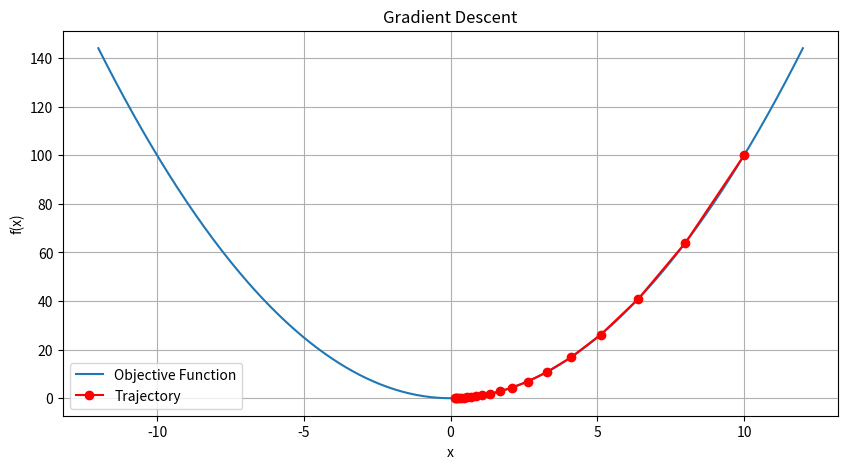

Source code (Python):
"""
In this code:
We define an example quadratic objective function f(x) = x^2 and its gradient f'(x) = 2x.
The gradient_descent function performs the gradient descent optimization with the given learning rate and number of iterations.
We store the history of x values during each iteration to track the trajectory.
The code then plots the objective function and the trajectory of x values.
"""

import numpy as np
import matplotlib.pyplot as plt

# Define the objective function
def objective_function(x):
    return x**2

# Define the gradient of the objective function
def gradient(x):
    return 2 * x

# Gradient Descent function
def gradient_descent(learning_rate, iterations):
    x = 10  # Initial guess
    history = []  # To store the history of x values for plotting

    for _ in range(iterations):
        history.append(x)
        x = x - learning_rate * gradient(x)

    return history

# Set hyperparameters
learning_rate = 0.1
iterations = 20

# Run gradient descent
trajectory = gradient_descent(learning_rate, iterations)

# Plot the objective function and the trajectory
x = np.linspace(-12, 12, 400)
y = objective_function(x)

plt.figure(figsize=(10, 5))
plt.plot(x, y, label='Objective Function')
plt.plot(trajectory, [objective_function(x) for x in trajectory], 'ro-', label='Trajectory')
plt.xlabel('x')
plt.ylabel('f(x)')
plt.title('Gradient Descent')
plt.legend()
plt.grid(True)
plt.show()